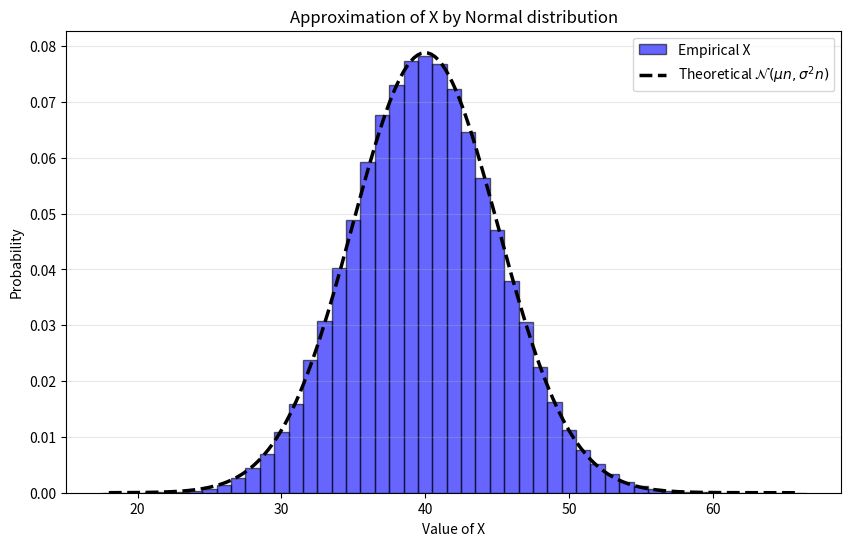

Write the Python code that produced this figure.
import numpy as np
import matplotlib.pyplot as plt
from scipy.stats import norm

# 1. Define Parameters
n = 1000
alpha = 0.2
beta = 0.2

# 2. Map to Hypergeometric parameters
ngood = int(beta * n)     # Marked successes in population
nbad = n - ngood          # Failures in population
nsample = int(alpha * n)  # Total draws

# 3. Define theoretical Normal parameters
mu = alpha * beta * n
variance = n * alpha * beta * (1 - alpha) * (1 - beta)
sigma = np.sqrt(variance)

# 4. Generate 100,000 samples from the hypergeometric distribution
samples = np.random.hypergeometric(ngood, nbad, nsample, size=500000)

# 5. Plotting
plt.figure(figsize=(10, 6))

# Histogram of empirical data
bins = np.arange(min(samples) - 0.5, max(samples) + 1.5, 1)
plt.hist(samples, bins=bins, density=True, alpha=0.6, color='blue', 
         edgecolor='black', label=f'Empirical X')

# Overlay theoretical Normal PDF
x = np.linspace(min(samples), max(samples), 200)
plt.plot(x, norm.pdf(x, mu, sigma), 'r-', lw=2.5, color='black', linestyle='dashed',
         label=f'Theoretical $\\mathcal{{N}}(\\mu n, \\sigma^2 n)$')

plt.title('Approximation of X by Normal distribution')
plt.xlabel('Value of X')
plt.ylabel('Probability')
plt.legend()
plt.grid(axis='y', alpha=0.3)
plt.show()
